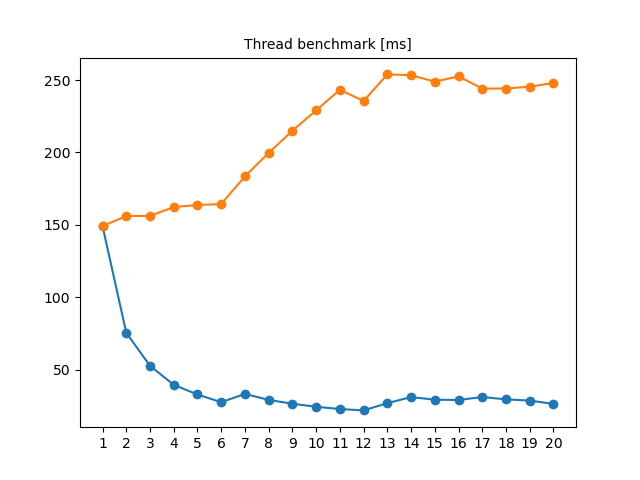

The file beside this chart, header and first rows:
nThreads, clock_realtime, clock_cputime
1, 149.1, 149.2
2, 75.54, 156.1
3, 52.73, 156.2
4, 39.62, 162.3
5, 32.95, 163.8
6, 27.65, 164.4
7, 33.33, 183.5
8, 29.25, 199.7
9, 26.56, 215
10, 24.49, 229
11, 22.91, 243.2
12, 21.97, 235.5
13, 26.98, 253.9
14, 31.15, 253.3
15, 29.39, 248.9
16, 29.13, 252.5
17, 31.23, 244.1
18, 29.58, 244.1
19, 28.76, 245.4
20, 26.45, 247.9
